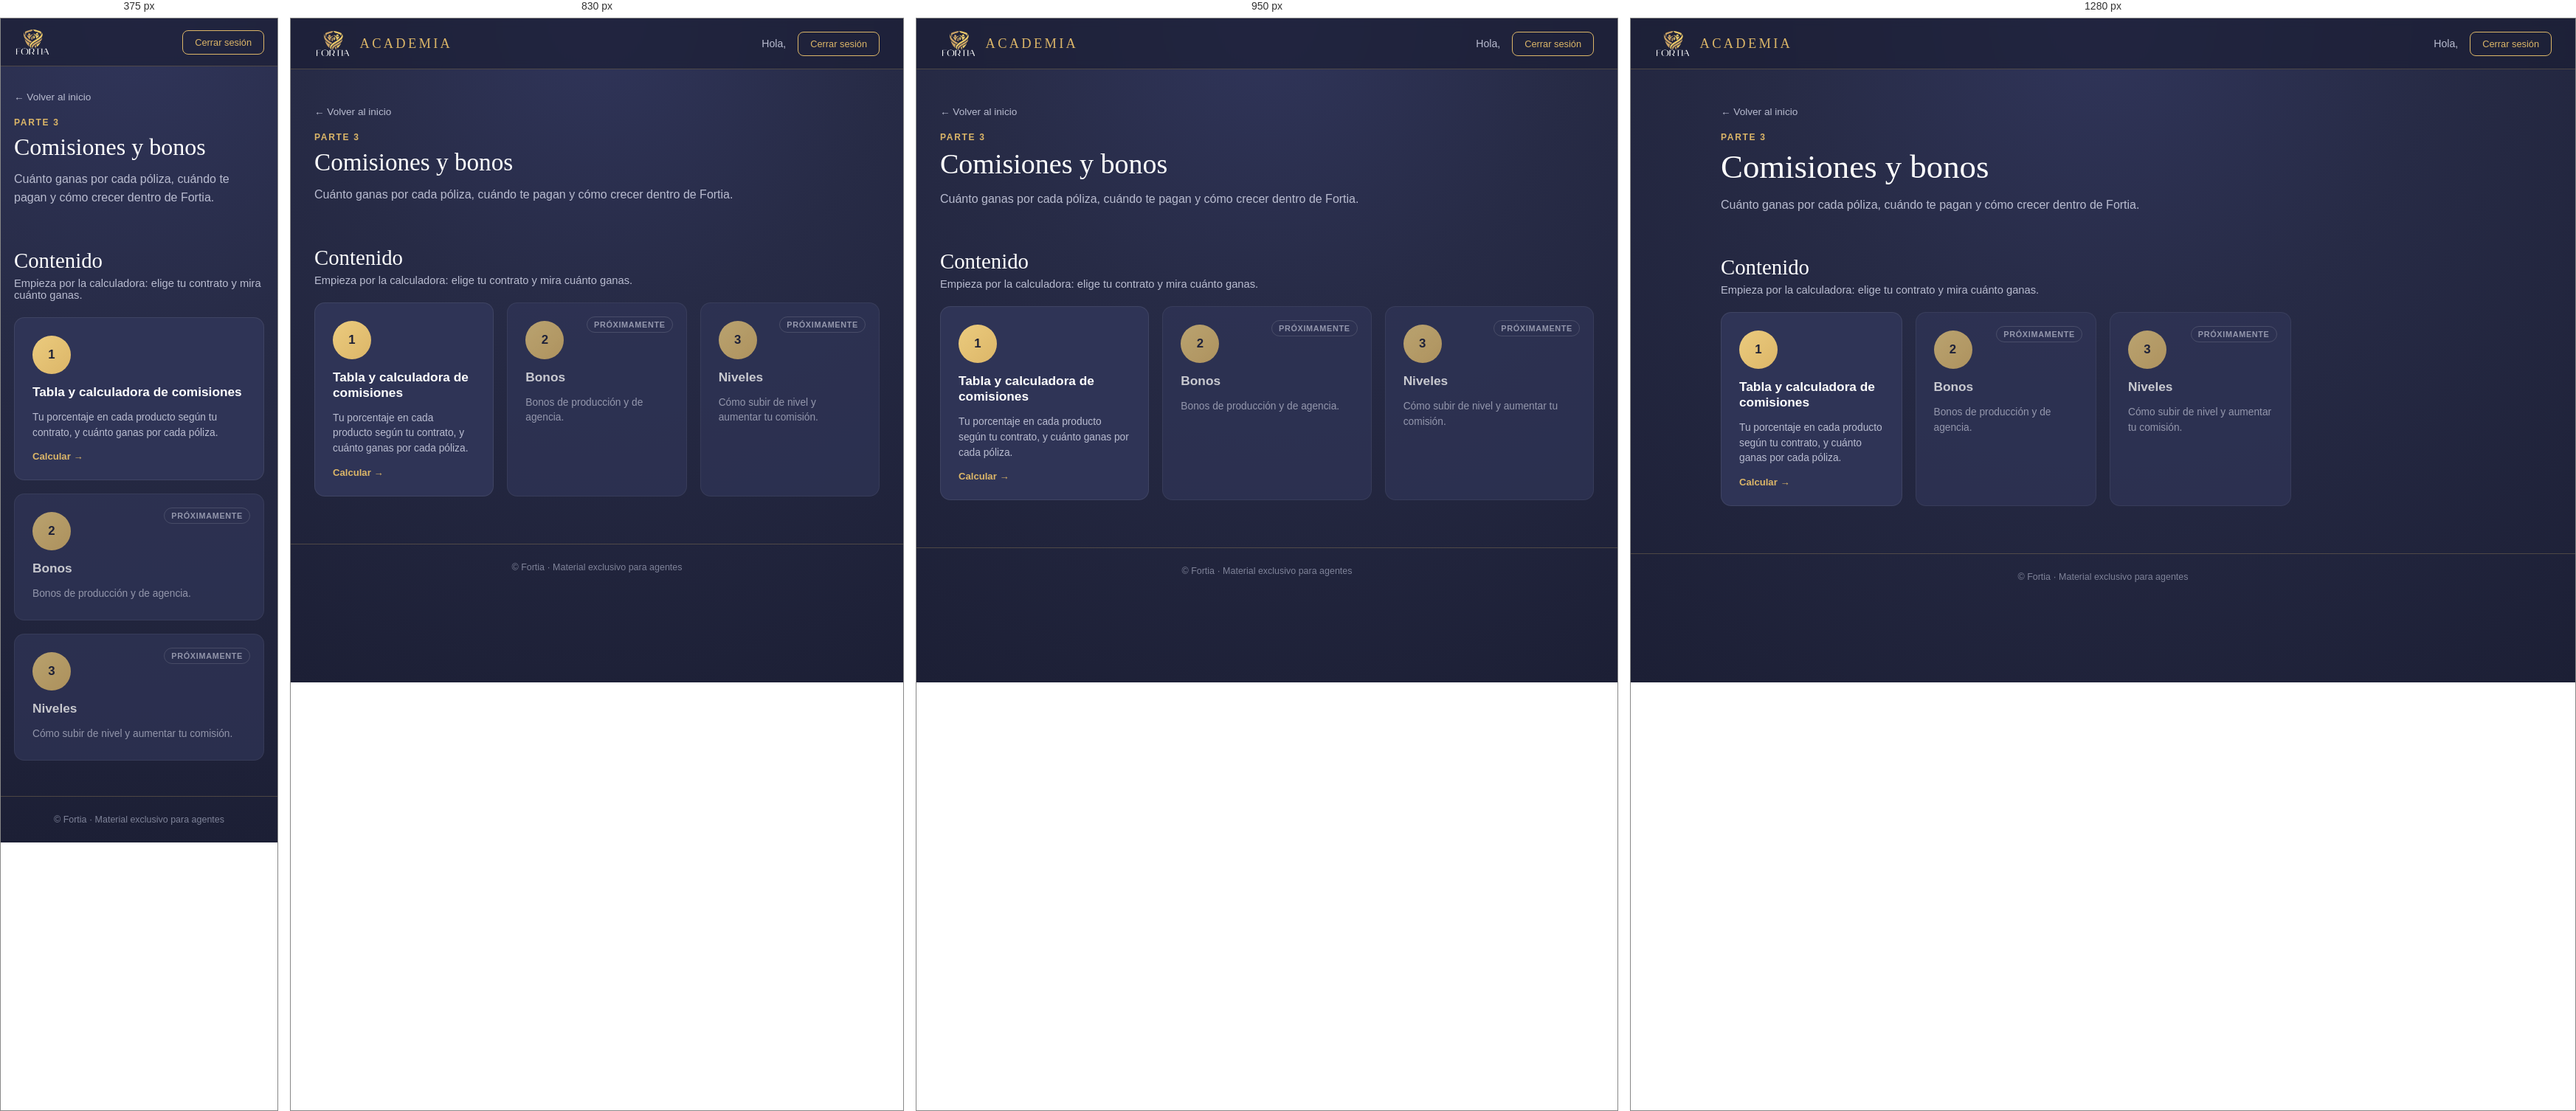
Rendered at 375 px, 830 px, 950 px and 1280 px, left to right.

<!-- file: parte3-comisiones.html -->
<!DOCTYPE html>
<html lang="es">
<head>
  <meta charset="UTF-8">
  <meta name="viewport" content="width=device-width, initial-scale=1.0">
  <title>Academia Fortia | Comisiones y bonos</title>
  <link rel="icon" type="image/png" href="logo-fortia.png">
  <script>
    // Protección: si no entró por la página de acceso, lo regresa
    if (!sessionStorage.getItem("fortiaAgent")) window.location.href = "index.html";
  </script>
  <link href="https://fonts.googleapis.com/css2?family=Cormorant+Garamond:wght@500;600&family=Montserrat:wght@400;500;600&display=swap" rel="stylesheet">
  <link rel="stylesheet" href="styles.css?v=5">
</head>
<body>

  <header class="topbar">
    <a href="inicio.html" class="brand"><img src="logo-fortia.png" alt="Fortia"><span>Academia</span></a>
    <div class="user">
      <span class="hello">Hola, <strong id="agent"></strong></span>
      <button class="btn-outline" id="logout">Cerrar sesión</button>
    </div>
  </header>

  <main class="container">
    <a href="inicio.html" class="back">← Volver al inicio</a>
    <p class="eyebrow">Parte 3</p>
    <h1 id="pageTitle">Comisiones y bonos</h1>
    <p class="lead">Cuánto ganas por cada póliza, cuándo te pagan y cómo crecer dentro de Fortia.</p>

    <h2>Contenido</h2>
    <p class="section-note">Empieza por la calculadora: elige tu contrato y mira cuánto ganas.</p>

    <div class="grid">
      <a class="card" href="comisiones.html">
        <div class="monogram">1</div>
        <h3>Tabla y calculadora de comisiones</h3>
        <p>Tu porcentaje en cada producto según tu contrato, y cuánto ganas por cada póliza.</p>
        <span class="go">Calcular →</span>
      </a>
      <div class="card soon">
        <span class="badge">Próximamente</span>
        <div class="monogram">2</div>
        <h3>Bonos</h3>
        <p>Bonos de producción y de agencia.</p>
      </div>
      <div class="card soon">
        <span class="badge">Próximamente</span>
        <div class="monogram">3</div>
        <h3>Niveles</h3>
        <p>Cómo subir de nivel y aumentar tu comisión.</p>
      </div>
    </div>
  </main>

  <footer>© Fortia · Material exclusivo para agentes</footer>

  <script>
    document.getElementById("agent").textContent = sessionStorage.getItem("fortiaAgent");
    document.getElementById("logout").addEventListener("click", () => {
      sessionStorage.removeItem("fortiaAgent");
      window.location.href = "index.html";
    });
  </script>
</body>
</html>


/* @media block from styles.css */
@media (max-width: 1000px) { .grid.carriers { grid-template-columns: repeat(3, 1fr); } }

/* @media block from styles.css */
@media (max-width: 760px) {
  .topbar { padding: 12px 18px; }
  .brand span, .user .hello { display: none; }
  .container { padding: 32px 18px 48px; }
  .steps { grid-template-columns: 1fr 1fr; }
  .card.wide { grid-column: span 1; }
  .grid.carriers { grid-template-columns: 1fr; }
}

/* @media block from styles.css */
@media (max-width: 760px) {
  .part { flex-direction: column; align-items: flex-start; gap: 14px; padding: 22px; }
  .part-num { width: 52px; height: 52px; font-size: 1.6rem; }
}

/* @media block from styles.css */
@media (max-width: 760px) { .video-welcome { padding: 18px; } }

/* @media block from styles.css */
@media (max-width: 900px) { .featured { grid-template-columns: 1fr; padding: 20px; } }